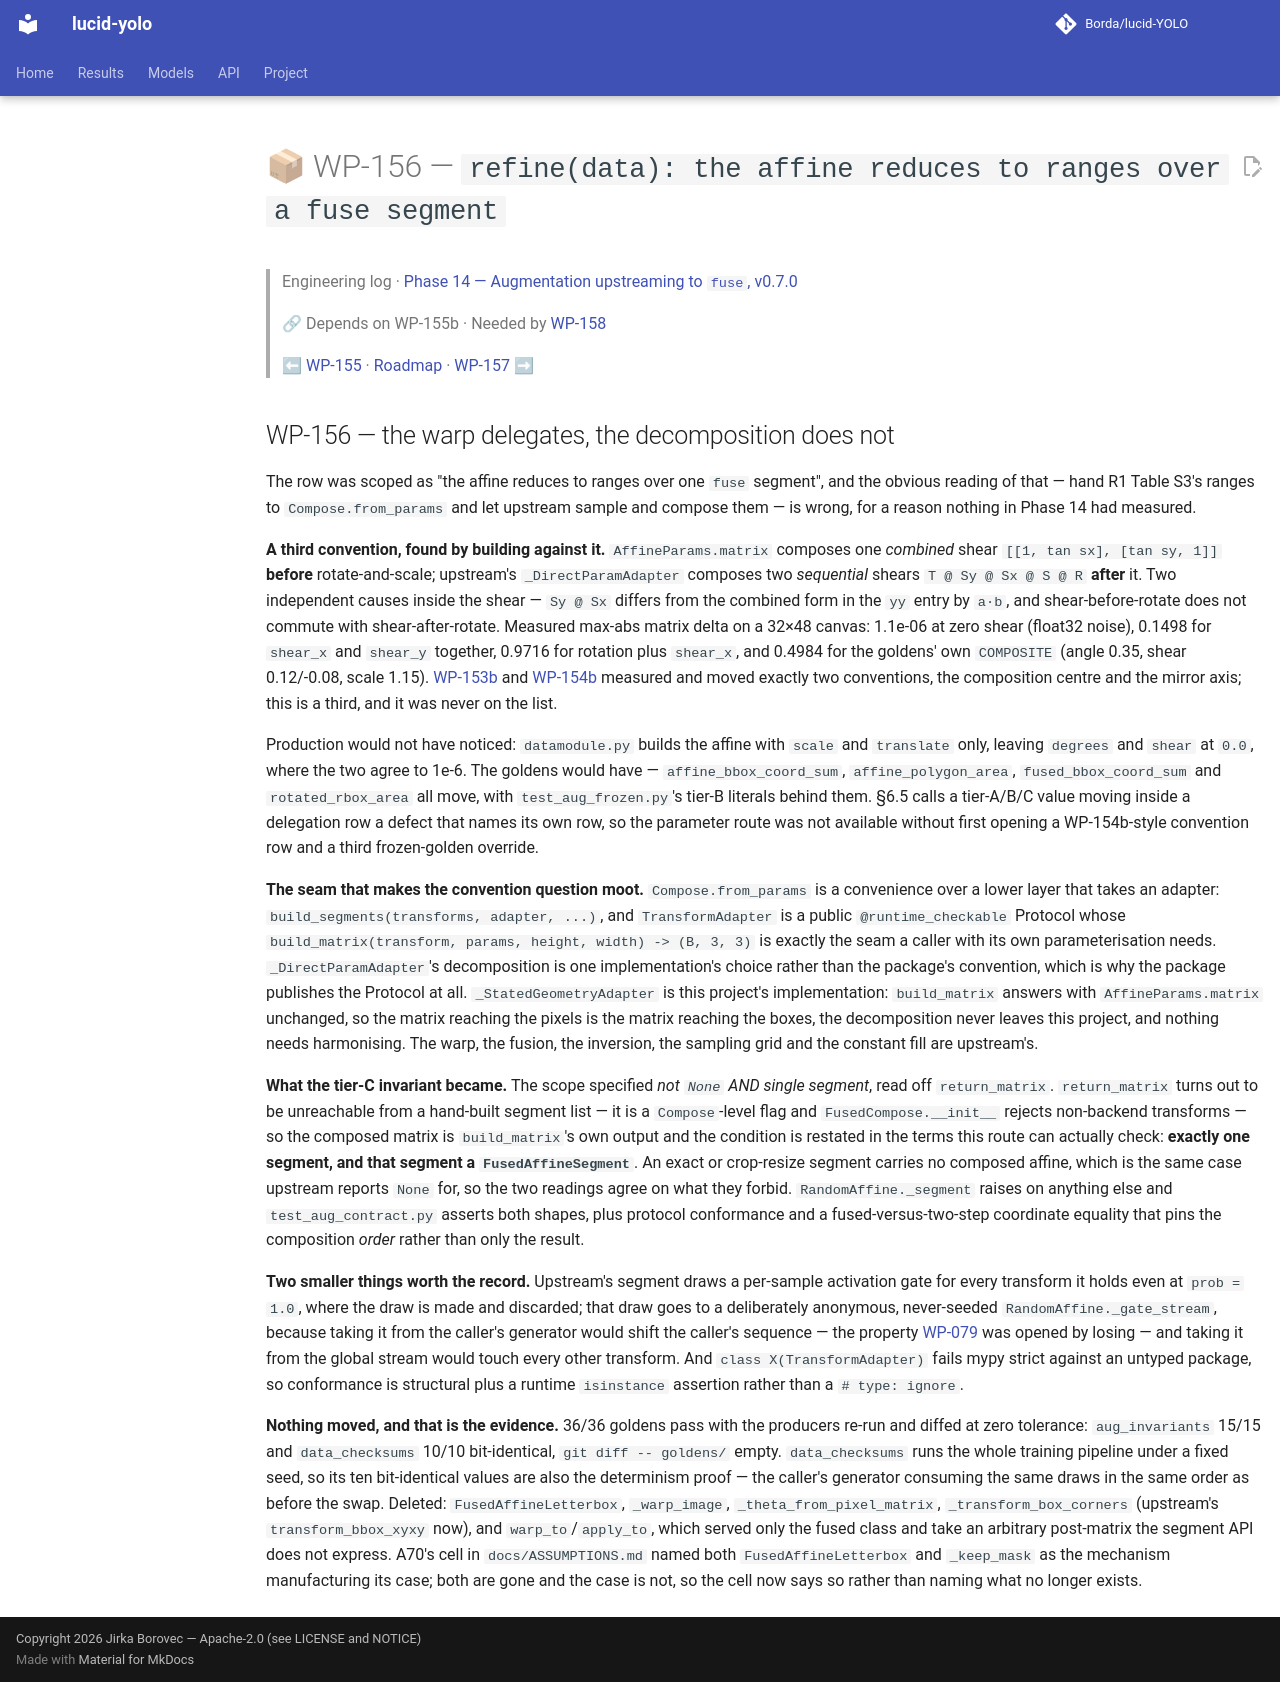

repository: Borda/lucid-YOLO · page: work_packages/wp-156/index.html · generator: mkdocs

# 📦 WP-156 — `refine(data): the affine reduces to ranges over a fuse segment`

> Engineering log · [Phase 14 — Augmentation upstreaming to `fuse`, v0.7.0](../engineering/phase-14-augmentation-upstreaming.md)
>
> 🔗 Depends on WP-155b · Needed by [WP-158](../work_packages/wp-158.md)
>
> ⬅ [WP-155](../work_packages/wp-155.md) · [Roadmap](../ROADMAP.md) · [WP-157](../work_packages/wp-157.md) ➡

<!-- --8<-- [start:engineering] -->

## WP-156 — the warp delegates, the decomposition does not

<a id="wp-156"></a>

The row was scoped as "the affine reduces to ranges over one `fuse` segment", and the obvious reading of that — hand R1 Table S3's ranges to `Compose.from_params` and let upstream sample and compose them — is wrong, for a reason nothing in Phase 14 had measured.

**A third convention, found by building against it.** `AffineParams.matrix` composes one *combined* shear `[[1, tan sx], [tan sy, 1]]` **before** rotate-and-scale; upstream's `_DirectParamAdapter` composes two *sequential* shears `T @ Sy @ Sx @ S @ R` **after** it. Two independent causes inside the shear — `Sy @ Sx` differs from the combined form in the `yy` entry by `a·b`, and shear-before-rotate does not commute with shear-after-rotate. Measured max-abs matrix delta on a 32×48 canvas: 1.1e-06 at zero shear (float32 noise), 0.1498 for `shear_x` and `shear_y` together, 0.9716 for rotation plus `shear_x`, and 0.4984 for the goldens' own `COMPOSITE` (angle 0.35, shear 0.12/-0.08, scale 1.15). [WP-153b](../work_packages/wp-153b.md) and [WP-154b](../work_packages/wp-154b.md) measured and moved exactly two conventions, the composition centre and the mirror axis; this is a third, and it was never on the list.

Production would not have noticed: `datamodule.py` builds the affine with `scale` and `translate` only, leaving `degrees` and `shear` at `0.0`, where the two agree to 1e-6. The goldens would have — `affine_bbox_coord_sum`, `affine_polygon_area`, `fused_bbox_coord_sum` and `rotated_rbox_area` all move, with `test_aug_frozen.py`'s tier-B literals behind them. §6.5 calls a tier-A/B/C value moving inside a delegation row a defect that names its own row, so the parameter route was not available without first opening a WP-154b-style convention row and a third frozen-golden override.

**The seam that makes the convention question moot.** `Compose.from_params` is a convenience over a lower layer that takes an adapter: `build_segments(transforms, adapter, ...)`, and `TransformAdapter` is a public `@runtime_checkable` Protocol whose `build_matrix(transform, params, height, width) -> (B, 3, 3)` is exactly the seam a caller with its own parameterisation needs. `_DirectParamAdapter`'s decomposition is one implementation's choice rather than the package's convention, which is why the package publishes the Protocol at all. `_StatedGeometryAdapter` is this project's implementation: `build_matrix` answers with `AffineParams.matrix` unchanged, so the matrix reaching the pixels is the matrix reaching the boxes, the decomposition never leaves this project, and nothing needs harmonising. The warp, the fusion, the inversion, the sampling grid and the constant fill are upstream's.

**What the tier-C invariant became.** The scope specified *not `None` AND single segment*, read off `return_matrix`. `return_matrix` turns out to be unreachable from a hand-built segment list — it is a `Compose`-level flag and `FusedCompose.__init__` rejects non-backend transforms — so the composed matrix is `build_matrix`'s own output and the condition is restated in the terms this route can actually check: **exactly one segment, and that segment a `FusedAffineSegment`**. An exact or crop-resize segment carries no composed affine, which is the same case upstream reports `None` for, so the two readings agree on what they forbid. `RandomAffine._segment` raises on anything else and `test_aug_contract.py` asserts both shapes, plus protocol conformance and a fused-versus-two-step coordinate equality that pins the composition *order* rather than only the result.

**Two smaller things worth the record.** Upstream's segment draws a per-sample activation gate for every transform it holds even at `prob = 1.0`, where the draw is made and discarded; that draw goes to a deliberately anonymous, never-seeded `RandomAffine._gate_stream`, because taking it from the caller's generator would shift the caller's sequence — the property [WP-079](../work_packages/wp-079.md) was opened by losing — and taking it from the global stream would touch every other transform. And `class X(TransformAdapter)` fails mypy strict against an untyped package, so conformance is structural plus a runtime `isinstance` assertion rather than a `# type: ignore`.

**Nothing moved, and that is the evidence.** 36/36 goldens pass with the producers re-run and diffed at zero tolerance: `aug_invariants` 15/15 and `data_checksums` 10/10 bit-identical, `git diff -- goldens/` empty. `data_checksums` runs the whole training pipeline under a fixed seed, so its ten bit-identical values are also the determinism proof — the caller's generator consuming the same draws in the same order as before the swap. Deleted: `FusedAffineLetterbox`, `_warp_image`, `_theta_from_pixel_matrix`, `_transform_box_corners` (upstream's `transform_bbox_xyxy` now), and `warp_to`/`apply_to`, which served only the fused class and take an arbitrary post-matrix the segment API does not express. A70's cell in `docs/ASSUMPTIONS.md` named both `FusedAffineLetterbox` and `_keep_mask` as the mechanism manufacturing its case; both are gone and the case is not, so the cell now says so rather than naming what no longer exists.

<!-- --8<-- [end:engineering] -->
